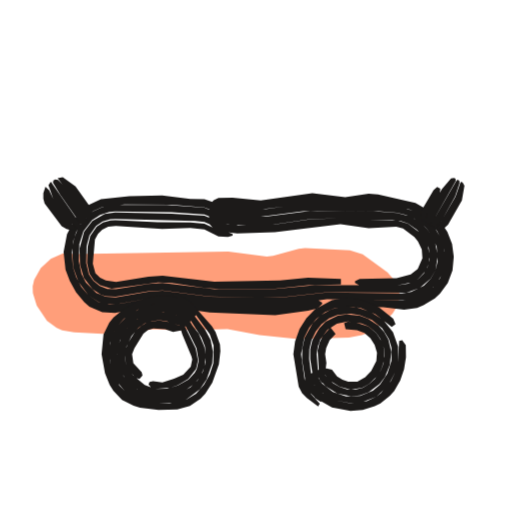
t = 0.00 s
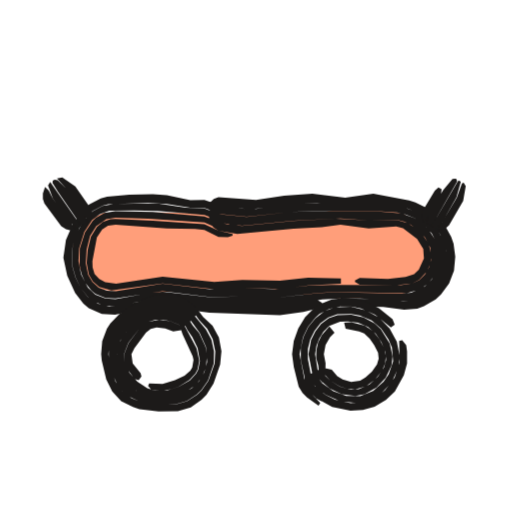
t = 0.53 s
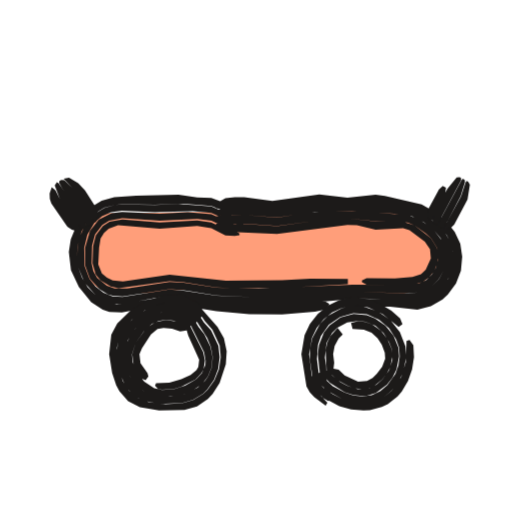
t = 1.04 s
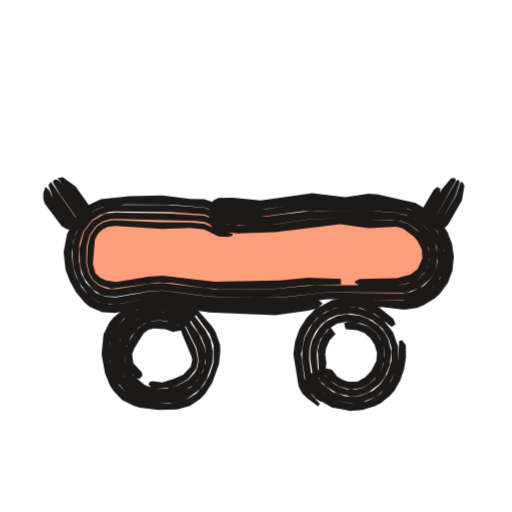
t = 1.50 s
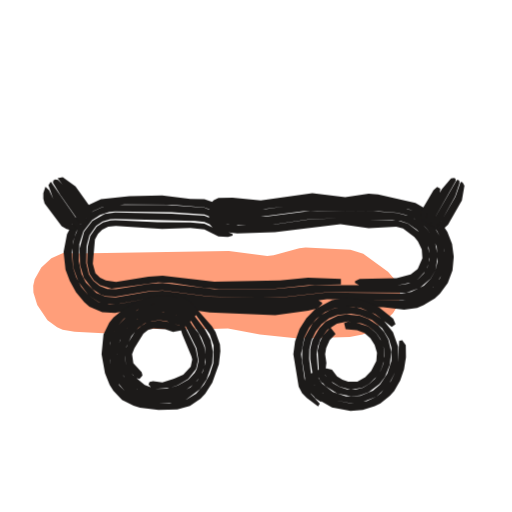
t = 2.09 s
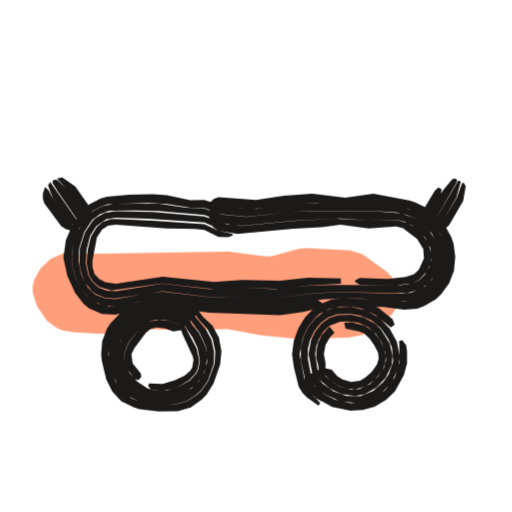
t = 2.57 s

The animated SVG that drew these frames (rendered in a browser with its animation timeline set to each time). Animation: 3 CSS @keyframes rules; one cycle of 3.04 s, repeats indefinitely.

<svg xmlns="http://www.w3.org/2000/svg" width="24" height="24" viewBox="0 0 24 24"><style>svg{--ai-spin:60deg}.ai-fill{animation:ai-fill 2600ms infinite}@keyframes ai-fill{0%,82%,100%{transform:translate(-1.9px,1.9px)}14%,70%{transform:translate(0,0)}}.ai-f1,.ai-f2{opacity:0}.ai-frame{animation:ai-boil 660ms steps(1,end) infinite}.ai-f1{animation-delay:-440ms}.ai-f2{animation-delay:-220ms}@keyframes ai-boil{0%{opacity:1}33.33%,100%{opacity:0}}.ai-target{transform-box:view-box;transform-origin:12px 12px;animation:ai-move 2600ms ease-in-out infinite}.ai-n1{animation-delay:70ms}.ai-n2{animation-delay:140ms}.ai-n3{animation-delay:210ms}@keyframes ai-move{0%,23.08%{transform:none}32.08%{transform:translateX(2px)}43.08%,100%{transform:none}}@media (prefers-reduced-motion:reduce){*{animation:none!important}}</style><g class="ai-fill"><path d="M5.4 10.01l7.2-.12 1.8 .23 .3-.03 1.2-.33 .3-.03 2.1 .1 .6 .19 1.16 .84 .39 .45 .13 .29 .05 .32-.04 .32-.12 .29-.17 .27-.42 .42-.73 .48-.28 .11-.61 .11-2.4 .07-1.8-.19-1.5-.28-1.8 .05-1.8-.03-1.8 .23-1.79-.1-.56-.09-.26-.11-.45-.33-.48-.72-.18-.58-.01-.32 .07-.31 .31-.55 .47-.43 .58-.26z" fill="#FF9E7A"/></g><g fill="#1C1A19" class="ai-target"><g class="ai-frame ai-f0"><path d="M9.8 9.73l.88-.01 1.54 .1 2.42-.31 1.54 .09 1.32-.07 1.6 .25 .47 .2 .41 .27 .5 .56 .22 .44 .13 .51 .02 .52-.12 .51-.11 .26-.32 .42-.43 .33-.48 .22-.51 .07-2.9-.07-.22 .16 .22 .2 1.98 .02 .98 .11 .61-.08 .3-.12 .53-.32 .24-.23 .37-.5 .22-.59 .06-.64-.08-.6-.22-.56-.34-.51-.4-.41-.76-.44-1.75-.4-.44-.03-1.1 .16-1.54-.18-2.42 .33-1.32-.12-.66 .01-.22 .1-.22 .23zM15.1 14.19l-.22-.14-1.98 .27-2.86-.07-2.42-.31-.66 .05-1.32 .25-.5 .03-.52-.11-.47-.31-.34-.4-.24-.46-.15-.46-.06-.71 .06-.48 .14-.45 .24-.44 .33-.38 .22-.17 .47-.21 1.02-.11 2.2 .01 1.54 .13 .44 .17 .22-.06 0-.11-.22-.23-.44-.15-.66-.01-1.32-.17-1.54 .03-1.33 .15-.55 .25-.25 .19-.39 .43-.4 .77-.16 .83 .09 .83 .2 .53 .29 .52 .39 .47 .24 .21 .6 .26 .6 .04 1.57-.29 .66-.05 2.2 .32 3.08 .12 1.54-.21 .44-.1 .22-.21zM9.8 10.05l2.42 .11 1.98-.26 .66-.03 2.86 .03 .88 .07 .43 .1 .39 .18 .51 .39 .27 .33 .27 .59 .05 .67-.11 .43-.22 .4-.32 .33-.6 .29-.43 .07-3.52-.04-2.2 .24-.88 0-2.42-.04-2.2-.29-.66 .05-1.54 .27-.47-.03-.44-.18-.49-.49-.2-.4-.13-.61 .03-.8 .19-.59 .4-.52 .38-.25 .43-.14 .28-.02 2.64 .04 1.54 .1 1.54 .63 0-.14-.66-.43-.88-.37-1.76-.14-2.44 .01-.56 .09-.47 .21-.21 .17-.47 .59-.18 .45-.11 .46 .05 .95 .25 .69 .47 .63 .47 .3 .26 .09 .52 .03 1.56-.28 .66-.04 2.2 .3 2.64 .08 .88-.03 1.98-.28 3.82 .06 .26-.05 .48-.22 .23-.15 .36-.38 .27-.48 .13-.51 0-.28-.15-.76-.39-.65-.34-.36-.42-.27-.71-.26-1.36-.19-1.32 .07-1.54-.1-2.2 .31-2.2-.1-.44 .12zM9.8 10.29l.44 .18 1.32 .09 1.1-.02 1.76-.25 1.54-.08 1.32 .11 1.1-.02 .4 .05 .34 .12 .42 .3 .34 .38 .22 .48 .04 .53-.1 .36-.17 .3-.26 .26-.48 .22-.53 .08-3.72-.02-1.98 .18-2.86 .01-2.42-.29-.66 .05-1.53 .25-.4-.02-.36-.14-.3-.24-.21-.31-.12-.52 .02-.8 .13-.5 .31-.44 .31-.21 .36-.11 .24-.01 3.73 .1 .44 .04 .66 .3 .88 .18 0-.13-1.54-.64-1.54-.1-2.64-.05-.49 .07-.58 .32-.39 .51-.21 .78 .02 .78 .18 .61 .41 .53 .39 .25 .23 .07 .46 .03 1.54-.26 .66-.04 2.2 .29 2.42 .05 .88-.01 2.2-.24 3.73 .02 .62-.22 .51-.44 .23-.4 .11-.66-.13-.65-.19-.38-.28-.33-.32-.27-.37-.22-.63-.17-1.1-.08-2.86-.03-2.2 .29-2.42-.1-.22 .04zM9.8 10.49l.22 .23 .22 .12 .88 .1 1.76-.06 3.08-.37 1.32 .19 1.29-.08 .32 .09 .53 .4 .17 .21 .18 .37 .03 .41-.22 .5-.33 .26-.66 .18-1.73 .04-.22 .1 0 .08 .22 .12 1.74 0 .68-.14 .32-.17 .37-.4 .13-.34 .04-.34-.1-.52-.16-.32-.22-.26-.54-.41-.53-.16-1.31 0-1.32-.11-1.54 .09-1.54 .22-.66 .04-1.32-.02-.88-.13-.22 .02zM15.98 13.08l-1.54-.07-1.32 .14-3.08 .05-2.42-.28-.66 .05-1.52 .24-.48-.06-.27-.13-.22-.22-.12-.44 .1-1.14 .14-.25 .2-.21 .28-.13 .36-.04 2.17 .14 1.32-.05 .66 .07 .66 .33 .44 .03 .22-.06 0-.08-.22-.09-.44-.09-.66-.31-.66-.06-1.54-.01-1.97-.09-.23 .01-.35 .1-.3 .2-.3 .43-.12 .49-.03 .77 .11 .51 .2 .3 .3 .24 .54 .16 2.17-.29 .66 .02 1.54 .24 .66 .04 2.64-.01 1.54-.16 1.54-.04z"/><path d="M3.56 10.73l-1.07-1.42-.19-.4-.17-.16-.1 .31 0 .25 .06 .22 .8 1.07 .22 .13 .3 .08zM3.82 10.59l-1.44-2.07-.11 .16 .22 .63 .78 1.08 .36 .3zM4.09 10.44l-.12-.43-.77-1.09-.48-.49-.13-.02-.09 .05-.02 .1 .34 .57 1.02 1.45zM4.26 10.35l.08-.29-.03-.24-.77-1.08-.6-.43-.24 .04 1 1.3 .45 .76z"/><path d="M19.84 10.4l.14-.17 .07-.21 .56-.95 .03-.23-.15-.08-.17 .15-.56 .95-.04 .23 .08 .29zM20.13 10.56l.15-.17 1.08-1.91-.01-.11-.07-.03-.14 .02-.43 .51-.66 1.15-.09 .45zM20.38 10.7l.31-.34 .64-1.15 .21-.64-.01-.1-.09-.05-.06 .07-1.21 2.09zM20.54 10.79l.28-.1 .18-.16 .65-1.14 .12-.69-.08-.14-.07-.04-.05 .07-.22 .63-.89 1.52z"/><path d="M8.59 15.43l-.12-.14-.5-.19-.51-.08-.52 .07-.31 .17-.26 .23-.37 .59-.12 .34-.03 .36 .08 .36 .19 .31 .24 .26 .18 .05 .14-.16-.04-.15-.39-.43-.06-.42 .11-.28 .42-.68 .22-.17 .25-.08 .55 .04 .37 .13 .43-.08zM6.96 18.02l.14 .16 .17 .05 .71-.06 .35-.12 .49-.29 .37-.47 .09-.39-.11-.57-.69-1.41-.17-.15-.03 .06 .27 .86 .42 1 .04 .16-.07 .34-.35 .37-.43 .19-.55 .17-.44-.05-.16 .03zM8.81 15.19l-.13-.19-.18-.12-.61-.22-.65-.01-.62 .19-.53 .38-.39 .52-.2 .63-.01 .45 .1 .44 .33 .57 .31 .31 .57 .32 .64 .12 .66-.06 .43-.13 .58-.39 .29-.37 .18-.43 .06-.48-.06-.46-.27-.63-.28-.35-.39-.65-.39-.39-.26-.14-.02 .12 .53 .66 .71 1.44 .1 .59-.09 .39-.1 .18-.28 .3-.5 .29-.52 .15-.55 .01-.49-.19-.55-.45-.3-.45-.09-.36 .09-.54 .23-.48 .33-.4 .29-.2 .33-.11 .35-.04 .35 .04 .66 .23 .24 .02zM9.05 14.92l-.34-.4-.74-.27-.52-.03-.76 .18-.69 .37-.55 .56-.24 .47-.11 .8 .14 .78 .21 .48 .51 .6 .46 .25 .76 .18 1.03-.02 .51-.14 .65-.49 .31-.45 .27-.77 .03-.54-.11-.55-.25-.47-.83-1.07-.47-.36-.29-.12-.02 .11 .46 .39 .35 .42 .62 .99 .17 .43 .03 .71-.13 .46-.25 .41-.34 .33-.61 .3-.65 .1-.64-.06-.6-.25-.34-.27-.28-.34-.25-.6-.06-.44 .13-.65 .33-.56 .49-.43 .59-.25 .64-.06 .63 .15 .54 .35zM9.23 14.72l-.13-.27-.2-.26-.86-.31-.6-.02-.87 .22-.79 .42-.46 .38-.2 .25-.27 .54-.09 .93 .16 .89 .22 .55 .17 .27 .41 .44 .54 .27 .3 .09 .87 .11 .88-.03 .59-.16 .5-.34 .22-.24 .33-.51 .31-.87 .07-.61-.02-.32-.21-.58-.17-.27-1-1.14-.54-.33-.32-.1-.02 .09 .53 .33 .45 .41 .8 1.11 .18 .53-.01 .83-.17 .53-.27 .48-.37 .42-.46 .29-.78 .17-.77-.03-.75-.18-.46-.25-.37-.37-.35-.71-.11-.5 .02-.8 .17-.51 .13-.23 .35-.39 .64-.42 .73-.25 .78-.01 .75 .27 .34 .4z"/><path d="M15.1 17.26l.03 .18 .34 .4 .45 .29 .53 .13 .53-.09 .32-.17 .37-.37 .19-.3 .16-.47-.02-.51-.1-.32-.26-.41-.38-.32-.63-.2-.33-.02-.17 .07 .07 .28 .53 .05 .35 .12 .28 .25 .2 .32 .11 .36-.03 .39-.24 .47-.28 .29-.37 .21-.43 0-.27-.09-.25-.15-.24-.32-.4-.1zM15.49 15.35l-.36 .4-.16 .32-.08 .35 .08 1.37 .13 .17 .13-.38 .07-.57-.06-.41 .05-.29 .16-.37 .28-.29zM14.79 17.4l.19 .38 .28 .32 .55 .34 .63 .13 .43-.04 .41-.15 .51-.38 .25-.33 .23-.57 .07-.6-.14-.59-.2-.35-.26-.3-.5-.32-.38-.14-.61-.06-.42 .06-.57 .28-.3 .31-.32 .56-.1 .42 0 .45 .18 1.17 .22 .5 .2 .19 .04-.06-.24-.81-.1-1.21 .06-.37 .12-.33 .32-.44 .45-.29 .51-.1 .65 .09 .31 .13 .38 .32 .19 .28 .18 .46 .02 .34-.05 .33-.12 .32-.29 .42-.26 .24-.32 .18-.35 .08-.37-.01-.35-.11-.31-.18-.64-.64zM14.51 17.54l.18 .47 .56 .51 .44 .24 .75 .14 .5-.04 .7-.27 .55-.51 .34-.65 .12-.47 .01-.71-.24-.68-.45-.56-.6-.39-.68-.22-.49-.04-.5 .08-.24 .1-.44 .25-.36 .36-.38 .68-.11 .5-.01 .53 .17 1.07 .11 .28 .34 .47 .26 .16 .03-.05-.29-.52-.17-.51-.12-.94 .01-.45 .1-.43 .2-.4 .27-.34 .35-.27 .4-.17 .63-.06 .42 .07 .56 .23 .48 .38 .32 .52 .12 .4 0 .61-.19 .59-.35 .53-.33 .28-.6 .25-.66 .02-.62-.21-.51-.4-.35-.54zM14.31 17.63l-.04 .34 .11 .29 .42 .4 .76 .44 .87 .16 .57-.04 .56-.18 .27-.13 .45-.36 .2-.23 .28-.49 .18-.53 .09-.56-.01-.56-.17-.24-.14 .04-.06 .99-.12 .46-.21 .44-.47 .56-.21 .16-.45 .21-.75 .11-.75-.15-.65-.39-.35-.36-.25-.44zM18.54 15.2l-.11-.26-.66-.53-.5-.23-.55-.17-.58-.05-.58 .11-.79 .42-.41 .42-.32 .51-.21 .58-.08 .6 .25 1.53 .16 .3 .22 .22 .53 .4 .08-.13-.42-.46-.27-.51-.19-1.35 .15-.78 .23-.46 .33-.41 .41-.32 .47-.2 .75-.08 .48 .09 .66 .29 .77 .59z"/></g><g class="ai-frame ai-f1"><path d="M9.8 9.77l1.1-.08 1.76 .15 1.98-.28 1.32 .06 1.32-.03 1.8 .27 .45 .19 .4 .26 .54 .5 .15 .21 .23 .47 .06 .27 .01 .54-.13 .52-.11 .26-.34 .43-.44 .34-.5 .19-.26 .04-1.18-.08-1.98 .01-.22 .18 .22 .18 1.98 0 1.28 .14 .63-.16 .55-.32 .25-.23 .38-.51 .23-.6 .06-.66-.09-.61-.26-.55-.38-.48-.43-.39-.74-.42-1.72-.4-.44-.05-1.32 .14-1.32-.16-2.2 .31-1.32-.18-.44 0-.44 .05-.22 .13-.22 .23zM15.1 14.24l-.22-.13-1.98 .18-1.54-.01-1.54-.09-1.54-.25-.66-.05-2.47 .37-.53-.12-.46-.3-.37-.37-.27-.45-.17-.47-.06-.49 .01-.49 .2-.72 .25-.45 .35-.38 .46-.28 .52-.14 .3-.03 1.56 .02 1.32-.04 1.32 .1 .44 .18 .22-.05 0-.11-.22-.23-.44-.16-.66-.03-.88-.12-1.98 .04-1.03 .07-.59 .17-.54 .32-.58 .68-.33 .81-.09 .59 .1 .85 .37 .79 .58 .71 .54 .36 .31 .1 .59 .03 1.57-.3 .66-.07 .44 .02 1.76 .29 1.54 .14 1.54 .01 1.54-.13 .44-.1 .22-.21zM9.8 10.09l1.32-.02 1.54 .12 1.76-.26 1.76-.02 1.98 .11 .85 .13 .55 .28 .48 .39 .28 .33 .21 .4 .06 .69-.12 .45-.23 .41-.33 .33-.63 .28-.44 .04-2.42-.07-3.52 .24-1.32 .01-1.76-.07-1.54-.24-.66-.05-2.2 .35-.47-.03-.43-.17-.37-.29-.28-.36-.23-.61-.02-.84 .15-.62 .34-.57 .35-.3 .43-.18 .5-.07 1.55 .07 1.76-.05 .88 .08 1.54 .68 0-.13-.66-.47-.88-.38-1.54-.12-1.1 .05-1.56-.03-.3 .03-.51 .14-.46 .28-.49 .6-.2 .46-.11 .48-.02 .49 .06 .49 .29 .7 .52 .59 .46 .3 .26 .08 .53 .03 1.55-.29 .66-.07 .66 .06 1.54 .25 1.76 .1 1.54-.01 3.3-.3 1.76 .03 .7 .08 .53-.04 .5-.2 .24-.15 .38-.39 .28-.49 .13-.53 0-.28-.07-.53-.39-.69-.74-.64-.42-.24-.47-.13-1.35-.21-1.54 .03-1.1-.07-.66 .04-1.54 .25-1.76-.15-.66 .04-.44 .14zM9.8 10.34l.44 .15 1.1 .01 1.32 .09 1.76-.24 1.54-.11 1.32 .13 1.49 .06 .32 .12 .53 .38 .26 .23 .29 .46 .04 .55-.1 .37-.19 .32-.27 .27-.34 .15-.53 .08-2.58-.02-4.4 .19-1.98-.04-1.54-.24-.66-.04-1.98 .31-.6 0-.36-.13-.45-.36-.18-.32-.08-.36 .02-.84 .14-.52 .34-.45 .32-.2 .62-.11 1.75 .11 1.76-.08 .66 .08 .66 .31 .88 .22 0-.13-.22-.12-1.32-.58-1.1-.09-1.32 .06-1.76-.08-.5 .06-.6 .31-.41 .52-.23 .8 .01 .83 .22 .61 .45 .5 .4 .24 .22 .06 .46 .03 2.2-.34 .66 .05 1.54 .25 1.76 .08 1.32-.01 3.52-.24 2.42 .06 .44-.03 .63-.28 .32-.33 .24-.41 .12-.45 .01-.24-.07-.45-.09-.21-.4-.52-.31-.27-.52-.33-.61-.16-1.98-.14-1.76 0-.66 .04-1.54 .24-1.54-.13-1.1 .03-.22 .05zM9.8 10.53l.22 .23 .22 .1 2.42 .1 3.3-.42 .44 .02 .88 .2 1.29-.06 .3 .09 .72 .54 .24 .35 .04 .43-.24 .53-.22 .21-.4 .13-.83 .07-1.32-.01-.22 .11 0 .08 .22 .11 1.92 .01 .35-.03 .35-.11 .3-.21 .24-.29 .15-.36 .05-.36-.06-.37-.29-.46-.78-.61-.51-.15-1.3-.02-1.32-.14-1.54 .11-1.76 .25-1.32-.09-1.1-.01-.22-.05-.22 .03zM15.98 13.07l-1.76-.01-1.32 .07-2.64 .03-2.64-.29-2.18 .32-.48-.05-.27-.13-.24-.19-.17-.43 .04-.78 .07-.43 .16-.26 .22-.2 .44-.16 1.95 .16 1.76-.13 .66 .1 .66 .34 .44 .03 .22-.04 0-.08-.22-.1-.44-.1-.66-.32-.66-.09-1.76 .09-1.75-.14-.6 .11-.31 .2-.33 .43-.13 .51-.03 .81 .15 .52 .23 .28 .47 .29 .37 .08 2.39-.33 .66 .05 1.54 .24 .88 .04 2.2-.01 3.08-.18z"/><path d="M3.48 10.77l-1-1.45-.2-.4-.18-.15-.1 .3 .01 .25 .07 .21 .75 1.1 .21 .13 .29 .09zM3.75 10.63l-.57-.95-.76-1.09-.08-.05-.1 .15 .24 .63 .73 1.1 .34 .32zM4.02 10.48l-.1-.44-.74-1.11-.49-.48-.14-.02-.09 .05-.01 .1 .11 .19 1.2 1.85zM4.19 10.39l.08-.3-.02-.24-.59-.93-.32-.33-.43-.26-.25 .04 .52 .57 .25 .36 .46 .75 .19 .4z"/><path d="M19.83 10.4l.14-.18 .06-.21 .52-.98 .03-.23-.15-.08-.18 .16-.52 .96-.03 .24 .09 .3zM20.12 10.56l.14-.18 1.03-1.94-.01-.11-.07-.03-.13 .02-.43 .52-.63 1.16-.06 .47zM20.38 10.7l.28-.35 .61-1.17 .2-.64-.01-.11-.09-.05-.06 .07-1.15 2.13zM20.54 10.78l.27-.1 .16-.16 .62-1.17 .11-.69-.08-.14-.07-.04-.05 .07-.21 .64-.84 1.55z"/><path d="M8.6 15.42l-.12-.15-.5-.19-.52-.08-.51 .1-.43 .3-.49 .69-.16 .51 .07 .53 .15 .34 .23 .28 .18 .07 .13-.17-.04-.16-.33-.47-.05-.42 .12-.28 .42-.64 .31-.26 .28-.05 .4 .04 .38 .13 .44-.08zM6.94 18.08l.14 .15 .19 .04 .55-.04 .35-.1 .67-.35 .28-.3 .1-.18 .06-.4-.08-.39-.76-1.53-.16-.14-.02 .06 .24 .83 .51 1.13-.04 .34-.09 .15-.27 .22-.44 .2-.56 .17-.62 .02zM8.82 15.17l-.12-.19-.19-.12-.62-.23-.44-.03-.63 .16-.54 .35-.42 .47-.28 .58-.08 .44 .01 .22 .08 .43 .29 .61 .3 .34 .6 .32 .66 .09 .66-.07 .44-.13 .59-.39 .29-.37 .18-.45 .03-.48-.09-.46-.29-.6-.27-.34-.37-.63-.38-.38-.25-.14-.02 .11 .5 .66 .78 1.57 .07 .4-.01 .2-.16 .38-.28 .3-.51 .29-.53 .16-.55 .04-.37-.09-.46-.3-.35-.42-.2-.51-.03-.36 .17-.51 .38-.56 .38-.35 .32-.14 .35-.05 .36 .04 .66 .24 .24 .02zM9.07 14.9l-.35-.4-.75-.28-.52-.02-.76 .21-.65 .4-.55 .55-.24 .45-.13 .79 .12 .78 .32 .73 .36 .41 .47 .26 .78 .15 1.05-.04 .51-.15 .46-.29 .2-.2 .32-.45 .19-.51 .07-.55-.06-.54-.34-.71-.34-.38-.29-.45-.41-.39-.51-.3-.02 .11 .44 .39 .34 .41 .61 .96 .17 .42 .08 .46-.03 .48-.18 .45-.14 .19-.35 .33-.62 .31-.66 .11-.66-.04-.62-.24-.34-.29-.26-.36-.22-.63-.04-.43 .14-.64 .34-.54 .29-.3 .35-.24 .6-.23 .65 0 .61 .22 .36 .26zM9.25 14.71l-.13-.28-.21-.26-.87-.31-.6-.03-.87 .26-.76 .45-.64 .62-.28 .53-.1 .91 .14 .88 .19 .58 .15 .28 .41 .47 .55 .28 .9 .15 1.19-.03 .59-.16 .51-.35 .22-.23 .33-.52 .29-.88 .04-.61-.13-.61-.3-.53-.98-1.11-.52-.32-.31-.11-.02 .09 .75 .51 .19 .23 .3 .45 .35 .39 .34 .74 .05 .55-.08 .56-.21 .52-.32 .45-.21 .19-.46 .29-.52 .15-.79 .04-.78-.09-.49-.19-.43-.34-.3-.45-.23-.76-.05-.79 .11-.5 .11-.24 .48-.6 .61-.44 .72-.29 .27-.04 .52 .02 .75 .28 .34 .4z"/><path d="M15.07 17.28l.04 .18 .39 .36 .45 .25 .33 .12 .36 .05 .18 0 .35-.12 .42-.34 .21-.27 .17-.31 .1-.5-.04-.35-.2-.46-.3-.39-.41-.29-.32-.12-.34-.04-.33 .09 .07 .28 .53 .03 .36 .14 .28 .26 .2 .31 .14 .37 .02 .28-.14 .38-.25 .32-.2 .2-.26 .15-.42 .03-.63-.29-.28-.27-.42-.08zM15.5 15.37l-.34 .39-.15 .32-.07 .34 .06 1.34 .13 .17 .17-.59 .04-.34-.05-.4 .07-.39 .19-.35 .19-.19zM14.76 17.42l.08 .2 .29 .32 .7 .44 .4 .13 .43 .05 .22-.01 .41-.13 .52-.39 .26-.33 .19-.38 .12-.61-.03-.41-.23-.57-.38-.47-.49-.34-.38-.15-.62-.05-.61 .16-.52 .37-.26 .33-.23 .59-.06 .43 .12 1.11 .28 .74 .2 .19 .04-.06-.23-.8-.02-.65-.06-.36 .08-.7 .26-.46 .25-.25 .46-.25 .51-.07 .34 .04 .47 .19 .38 .34 .26 .42 .13 .32 .03 .52-.16 .49-.31 .43-.28 .24-.33 .17-.54 .04-.51-.16-.31-.17-.7-.57zM14.48 17.55l.2 .47 .38 .32 .65 .36 .47 .14 .51 .05 .25-.02 .49-.14 .23-.11 .39-.33 .31-.4 .21-.44 .15-.72-.04-.49-.26-.67-.44-.56-.6-.41-.69-.24-.5-.02-.49 .1-.66 .37-.36 .36-.36 .67-.11 .49-.01 .53 .16 1.05 .11 .27 .34 .47 .26 .15 .03-.05-.29-.52-.17-.49-.11-.92 .05-.66 .14-.41 .37-.53 .53-.37 .62-.17 .63 .05 .57 .25 .47 .4 .33 .52 .14 .39 .03 .42-.06 .42-.14 .4-.38 .52-.33 .29-.4 .18-.44 .06-.43-.05-.41-.13-.55-.3-.32-.29-.25-.36zM14.28 17.65l-.04 .33 .13 .28 .45 .37 .76 .41 .55 .15 .58 .05 .3-.01 .56-.15 .28-.14 .46-.36 .2-.23 .29-.49 .19-.54 .09-.58-.03-.56-.18-.25-.14 .05-.03 .99-.22 .71-.43 .62-.39 .32-.23 .12-.49 .14-.25 .01-.51-.05-.47-.14-.44-.22-.41-.29-.18-.17-.28-.43zM18.54 15.2l-.11-.27-.41-.37-.49-.29-.52-.22-.57-.11-.3 0-.57 .13-.53 .26-.47 .38-.37 .47-.25 .53-.15 .89 .24 1.51 .16 .29 .21 .22 .53 .39 .08-.13-.42-.45-.27-.5-.17-1.33 .14-.77 .22-.46 .32-.4 .4-.32 .46-.22 .75-.11 .49 .09 .66 .3 .76 .61z"/></g><g class="ai-frame ai-f2"><path d="M9.8 9.66l1.98 .15 2.42-.27 .66-.02 1.32 .11 1.32-.1 1.6 .24 .48 .19 .41 .27 .36 .35 .3 .43 .21 .48 .05 .27 .01 .54-.13 .52-.11 .26-.34 .43-.44 .34-.49 .2-.53 .05-.92-.08-1.98-.03-.22 .17 .22 .19 1.98 .04 .98 .13 .62-.05 .31-.12 .55-.32 .25-.23 .38-.51 .23-.6 .06-.66-.08-.61-.11-.31-.29-.53-.2-.24-.66-.59-.53-.26-.29-.09-1.68-.32-1.32 .19-1.54-.19-1.32 .09-1.32 .2-1.76-.13-.22 .09-.22 .21zM15.1 14.2l-.22-.14-1.76 .26-1.76-.07-1.32 .02-2.42-.28-2.49 .37-.54-.12-.48-.32-.34-.43-.23-.48-.14-.48-.04-.71 .09-.47 .26-.66 .26-.42 .37-.38 .47-.25 .26-.07 1.87-.06 .88 .05 1.1 .17 .66 .02 .44 .16 .22-.06 0-.12-.22-.21-.44-.15-.66 .01-1.1-.23-.66-.05-1.1 .02-1.04 .1-.3 .08-.54 .28-.24 .2-.52 .7-.33 .77-.12 .83 .18 .84 .37 .81 .39 .5 .25 .21 .61 .28 .62 .03 1.57-.31 .66-.06 2.2 .28 3.3 .11 1.1-.15 .66-.16 .22-.21zM9.8 9.98l1.76 .18 1.98-.21 1.1-.07 3.08 .02 .88 .06 .44 .1 .4 .17 .51 .39 .29 .32 .3 .61 .05 .69-.12 .45-.23 .41-.33 .33-.63 .29-.44 .04-3.08-.07-.88 .05-1.98 .23-1.54-.07-1.54 .03-2.2-.26-.66 .07-1.55 .28-.48-.03-.46-.18-.35-.33-.32-.62-.12-.63 .03-.6 .24-.76 .36-.55 .37-.28 .44-.16 1.16-.02 1.1 .03 2.2 .19 1.54 .58 0-.14-.66-.4-.88-.35-.88-.04-1.32-.19-2 .02-.57 .09-.46 .25-.2 .18-.31 .4-.23 .43-.16 .44-.08 .47 .04 .71 .14 .48 .22 .47 .34 .43 .22 .19 .53 .22 .54 .03 1.56-.29 .66-.07 2.2 .28 1.76 0 1.32 .07 .66-.05 1.54-.25 .88-.05 .88 0 2.28 .11 .27-.04 .5-.2 .44-.34 .34-.43 .12-.26 .13-.53 0-.28-.07-.53-.09-.26-.42-.66-.36-.35-.42-.28-.72-.24-1.36-.18-1.32 .1-1.54-.11-1.1 .06-1.54 .22-.66-.01-1.1-.12-.44 .09zM9.8 10.23l.44 .21 1.1 .14 2.42-.24 2.2-.1 1.32 .09 1.31-.03 .37 .09 .31 .15 .41 .33 .24 .26 .25 .48 .04 .56-.1 .37-.19 .32-.27 .27-.34 .16-.53 .08-3.24-.02-1.1 .04-1.54 .16-1.54-.06-1.54 .06-2.2-.25-2.19 .35-.42-.03-.38-.14-.3-.27-.2-.33-.11-.54 .04-.65 .16-.63 .29-.46 .47-.33 .43-.07 1.53 .05 2.64 .18 .66 .29 .88 .14 0-.12-1.54-.6-2.42-.21-1.76-.03-.5 .08-.4 .22-.16 .16-.36 .53-.24 .75-.01 .79 .09 .41 .18 .42 .29 .37 .19 .15 .46 .18 .47 .03 2.21-.34 2.2 .27 1.54-.03 1.54 .07 1.98-.23 .88-.05 3.3 .06 .65-.19 .37-.28 .29-.36 .1-.22 .12-.45 .01-.24-.06-.45-.09-.22-.35-.55-.31-.31-.36-.24-.61-.23-1.1-.09-3.08-.02-1.1 .06-1.98 .22-1.54-.16-.22 .03zM9.8 10.42l.22 .25 .22 .14 .88 .15 2.64-.24 1.32-.07 .88-.12 1.32 .18 1.29-.1 .32 .08 .66 .51 .29 .47 .03 .44-.24 .53-.22 .21-.4 .13-.83 .09-1.32-.04-.22 .11 0 .08 .22 .12 1.74 .03 .71-.09 .33-.16 .38-.41 .15-.36 .05-.36-.12-.54-.29-.45-.25-.25-.44-.29-.53-.15-1.31 .02-1.54-.08-1.98 .1-2.42 .24-.66-.07-.66-.16-.22 .01zM15.98 13.05l-1.54-.03-1.32 .14-1.76-.04-1.32 .1-2.42-.25-2.18 .33-.51-.07-.28-.15-.22-.24-.09-.3-.01-.3 .21-1.11 .25-.38 .27-.17 .36-.05 2.4 .18 1.32 .02 .44 .05 .66 .32 .44 .02 .22-.07 0-.08-.66-.16-.66-.3-2.42-.17-1.75-.08-.24 .01-.35 .13-.28 .24-.28 .45-.15 .61-.05 .62 .1 .54 .19 .33 .3 .26 .57 .16 2.4-.33 2.42 .27 1.32-.07 1.76 .06 1.32-.16 1.54-.08z"/><path d="M3.54 10.74l-1.06-1.42-.2-.4-.17-.16-.1 .31 0 .25 .07 .21 .79 1.07 .22 .14 .3 .08zM3.8 10.6l-1.45-2.07-.1 .16 .23 .62 .77 1.09 .36 .3zM4.08 10.45l-.12-.44-.77-1.08-.49-.48-.14-.03-.09 .05-.01 .1 .23 .38 1.13 1.64zM4.24 10.36l.08-.29-.03-.24-.76-1.09-.61-.42-.25 .04 .51 .57 .75 1.1 .21 .39z"/><path d="M19.89 10.43l.14-.17 .08-.21 .56-.95 .03-.23-.15-.08-.17 .15-.57 .95-.04 .23 .08 .29zM20.18 10.59l.15-.17 1.09-1.91-.01-.1-.06-.04-.14 .02-.44 .52-.67 1.14-.08 .45zM20.44 10.73l.3-.34 .65-1.14 .21-.74-.1-.05-.05 .06-1.23 2.09zM20.6 10.82l.27-.1 .18-.16 .66-1.14 .12-.69-.08-.14-.06-.03-.05 .07-.23 .63-.9 1.51z"/><path d="M8.6 15.41l-.12-.15-.5-.2-.52-.08-.52 .11-.41 .32-.51 .68-.2 .51 .02 .37 .14 .35 .33 .44 .19 .06 .13-.17-.04-.16-.37-.45-.06-.44 .14-.28 .54-.73 .22-.17 .28-.07 .4 .04 .38 .14 .44-.07zM6.94 18.09l.14 .16 .18 .05 .38 .01 .37-.07 .36-.12 .51-.31 .28-.31 .1-.18 .08-.41-.13-.59-.74-1.38-.17-.15-.02 .06 .28 .83 .47 1.01 .04 .18-.06 .35-.09 .15-.27 .24-.45 .21-.58 .18-.63-.03zM8.83 15.17l-.13-.19-.18-.13-.62-.24-.45-.03-.63 .17-.53 .37-.55 .64-.25 .61-.03 .46 .09 .44 .32 .6 .31 .33 .6 .32 .66 .13 .68-.05 .45-.14 .59-.41 .31-.38 .18-.45 .05-.5-.07-.47-.3-.64-.29-.34-.4-.63-.4-.37-.25-.15-.02 .12 .52 .65 .3 .59 .22 .31 .25 .52 .11 .61-.08 .41-.1 .19-.29 .31-.52 .3-.55 .17-.57 .01-.36-.12-.46-.3-.37-.41-.23-.51-.03-.37 .2-.52 .52-.67 .41-.32 .35-.11 .35 .01 .35 .06 .5 .21 .23 .02zM9.07 14.9l-.34-.41-.76-.28-.53-.03-.75 .22-.65 .42-.37 .34-.31 .41-.13 .24-.13 .51 0 .55 .1 .52 .35 .73 .37 .4 .73 .35 .78 .12 .81-.04 .52-.16 .46-.3 .21-.2 .32-.46 .27-.8 .01-.56-.12-.55-.26-.48-.87-1.04-.47-.35-.28-.12-.02 .1 .64 .59 .71 .98 .29 .65 .06 .72-.13 .48-.25 .42-.35 .34-.64 .32-.67 .11-.67-.07-.62-.26-.35-.28-.27-.36-.25-.63-.04-.44 .18-.65 .23-.36 .42-.46 .52-.36 .63-.17 .44 .03 .62 .23 .35 .27zM9.25 14.7l-.13-.28-.2-.26-.87-.32-.61-.03-.31 .06-.56 .22-.98 .64-.42 .43-.16 .25-.22 .58-.05 .61 .03 .31 .21 .88 .28 .56 .42 .46 .55 .27 .3 .1 .9 .11 .91-.02 .6-.17 .51-.36 .23-.24 .33-.53 .31-.89 .06-.62-.12-.64-.3-.55-.44-.42-.36-.47-.51-.39-.58-.25-.02 .08 .77 .52 .2 .22 .32 .45 .37 .4 .26 .49 .12 .57-.03 .56-.29 .81-.32 .46-.21 .2-.47 .31-.53 .15-.81 .02-.78-.12-.49-.2-.43-.34-.32-.44-.26-.76-.07-.52 .03-.28 .13-.51 .13-.23 .31-.41 .37-.34 .64-.42 .76-.22 .52 .03 .75 .28 .35 .4z"/><path d="M15.08 17.27l.04 .18 .36 .39 .45 .27 .35 .11 .36 .03 .52-.15 .42-.32 .33-.41 .14-.33 .04-.34-.07-.35-.23-.44-.29-.38-.4-.27-.64-.16-.33 .03 .07 .28 .63 .12 .24 .1 .26 .24 .21 .31 .18 .35 .03 .28-.08 .27-.24 .34-.3 .27-.25 .15-.42 .06-.4-.12-.25-.15-.26-.3-.41-.09zM15.44 15.3l-.36 .41-.17 .34-.08 .36-.01 .37 .1 .36 .06 .64 .14 .16 .13-.37 .01-.55-.08-.42 .08-.43 .21-.37 .21-.21zM14.77 17.41l.2 .38 .48 .42 .57 .27 .64 .08 .43-.08 .56-.32 .43-.46 .27-.57 .05-.42-.13-.6-.42-.68-.29-.27-.52-.28-.58-.13-.64 .02-.41 .14-.36 .27-.27 .35-.2 .4-.12 .67 .27 1.38 .23 .48 .2 .19 .04-.06-.24-.79-.19-1.2 .06-.39 .13-.34 .2-.32 .27-.27 .51-.2 .36-.01 .49 .06 .46 .19 .36 .32 .27 .4 .19 .47 .03 .36-.1 .35-.29 .44-.39 .36-.5 .22-.37 .02-.52-.14-.45-.28-.53-.51zM14.49 17.55l.19 .47 .58 .48 .68 .31 .75 .08 .5-.09 .46-.2 .21-.15 .51-.55 .3-.68 .07-.49-.14-.72-.34-.62-.49-.5-.62-.34-.7-.18-.76 .04-.48 .18-.43 .33-.33 .41-.23 .47-.12 .52 0 .55 .23 1.06 .12 .27 .35 .46 .26 .15 .03-.05-.29-.51-.19-.49-.18-.93 0-.47 .11-.45 .2-.4 .28-.36 .37-.27 .42-.15 .65-.02 .4 .08 .56 .23 .45 .39 .34 .5 .16 .38 .06 .64-.21 .61-.24 .35-.49 .43-.61 .25-.65-.01-.61-.22-.52-.38-.38-.52zM14.29 17.64l-.04 .34 .12 .28 .44 .39 .76 .43 .86 .17 .58-.03 .55-.16 .53-.31 .42-.4 .42-.76 .15-.55 0-.57-.04-.29-.19-.24-.14 .04 .02 1-.23 .71-.45 .6-.4 .31-.46 .21-.75 .09-.74-.16-.44-.23-.4-.32-.18-.17-.26-.44zM18.5 15.22l-.1-.26-.64-.52-.49-.24-.55-.17-.58-.07-.59 .08-.55 .22-.27 .17-.43 .44-.32 .52-.21 .59-.08 .62 .08 .6 .23 .93 .18 .29 .21 .21 .54 .39 .08-.13-.42-.44-.29-.5-.26-1.35 .16-.8 .23-.48 .34-.42 .2-.18 .46-.24 .52-.12 .5 0 .47 .1 .66 .29 .74 .6z"/></g></g></svg>
